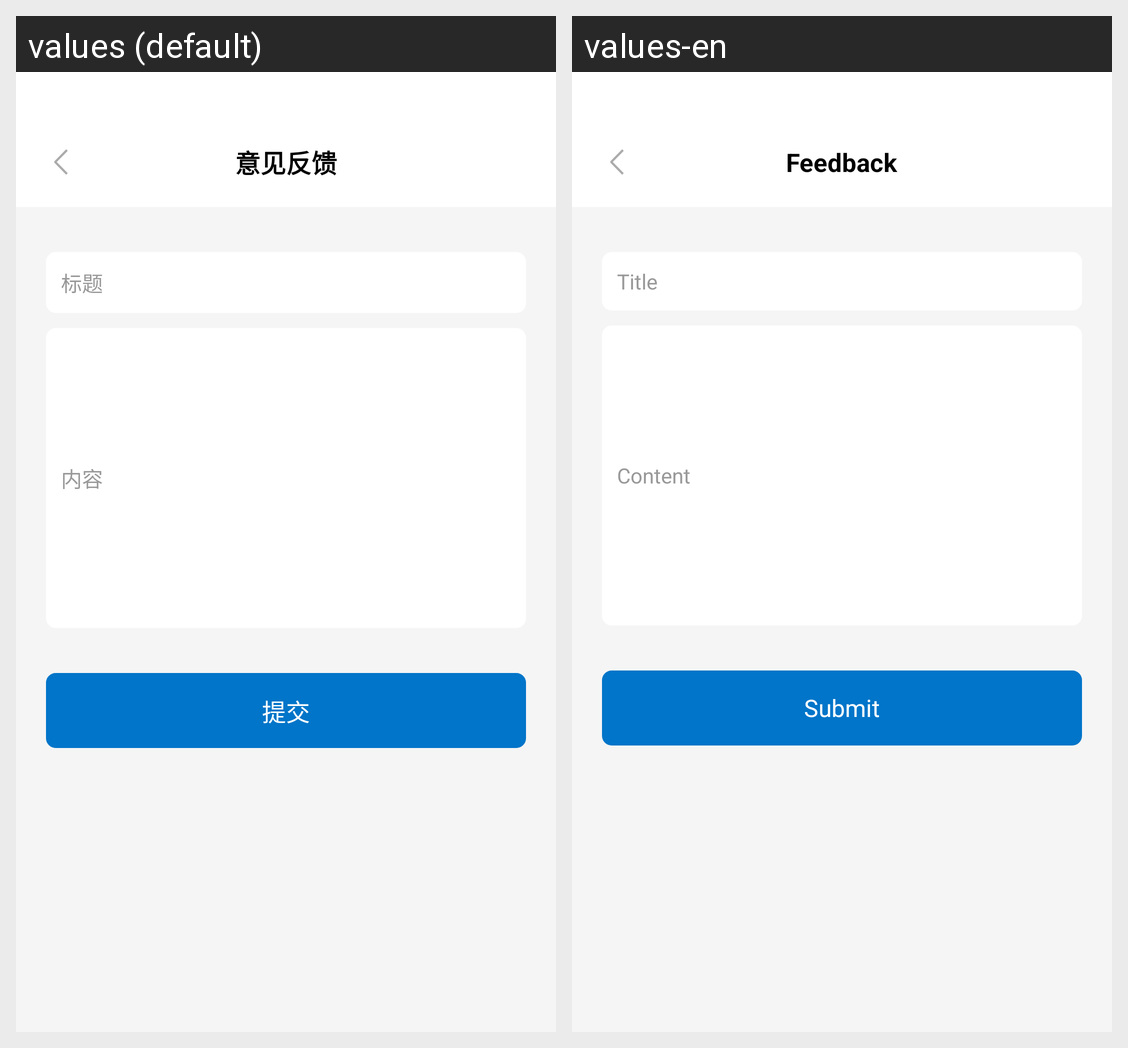

Translations of the strings shown on this Android screen, per locale in the grid:
Android screen res/layout/suggestionactivity.xml rendered under 2 locales, left to right: values (default), values-en. Device: Nexus 5 (rendered at 1080×1920; each locale shown at half size, 540×960, under a caption strip naming it); theme Theme.FeasyHome.
Strings drawn on this screen, with the default value and each locale's value (text and hints the layout hard-codes, and strings that could not be matched under every locale, appear in the picture but are not listed):

feedback
  values: 意见反馈
  values-en: Feedback

title
  values: 标题
  values-en: Title

content
  values: 内容
  values-en: Content

submit
  values: 提交
  values-en: Submit
